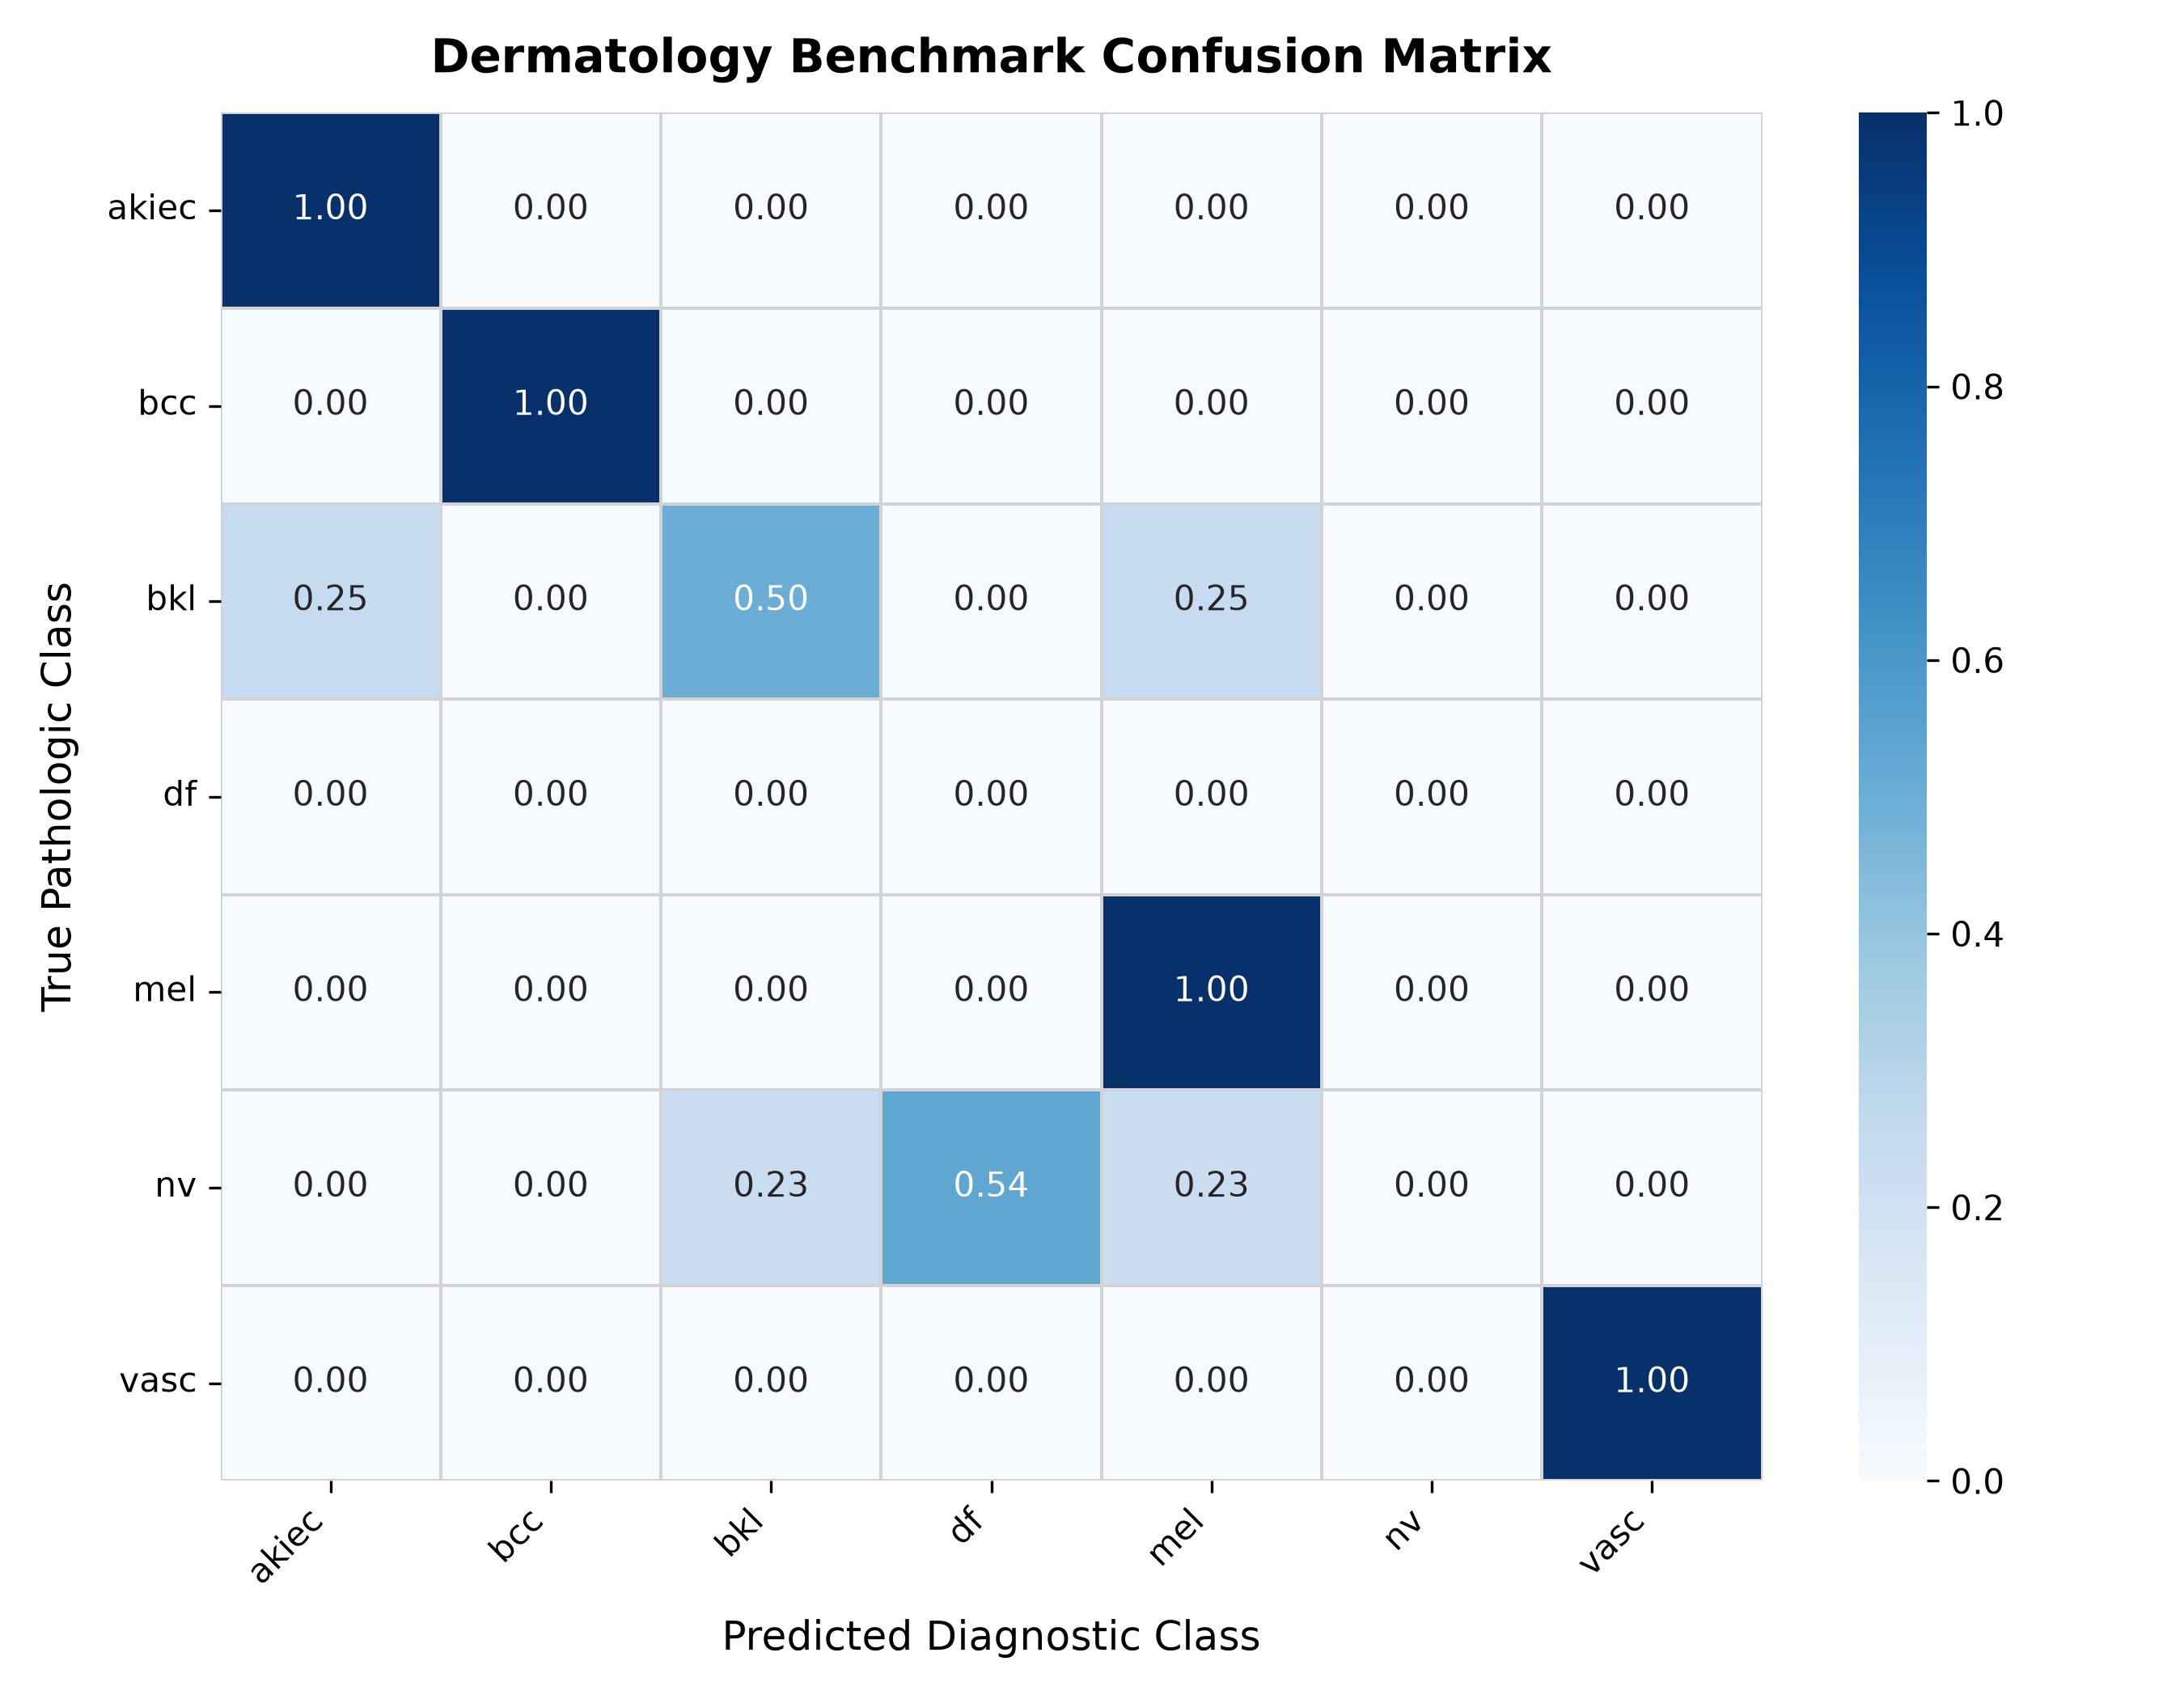

The file beside this chart, header and first rows:
, akiec, bcc, bkl, df, mel, nv, vasc
akiec, 1, 0, 0, 0, 0, 0, 0
bcc, 0, 2, 0, 0, 0, 0, 0
bkl, 1, 0, 2, 0, 1, 0, 0
df, 0, 0, 0, 0, 0, 0, 0
mel, 0, 0, 0, 0, 2, 0, 0
nv, 0, 0, 3, 7, 3, 0, 0
vasc, 0, 0, 0, 0, 0, 0, 2
